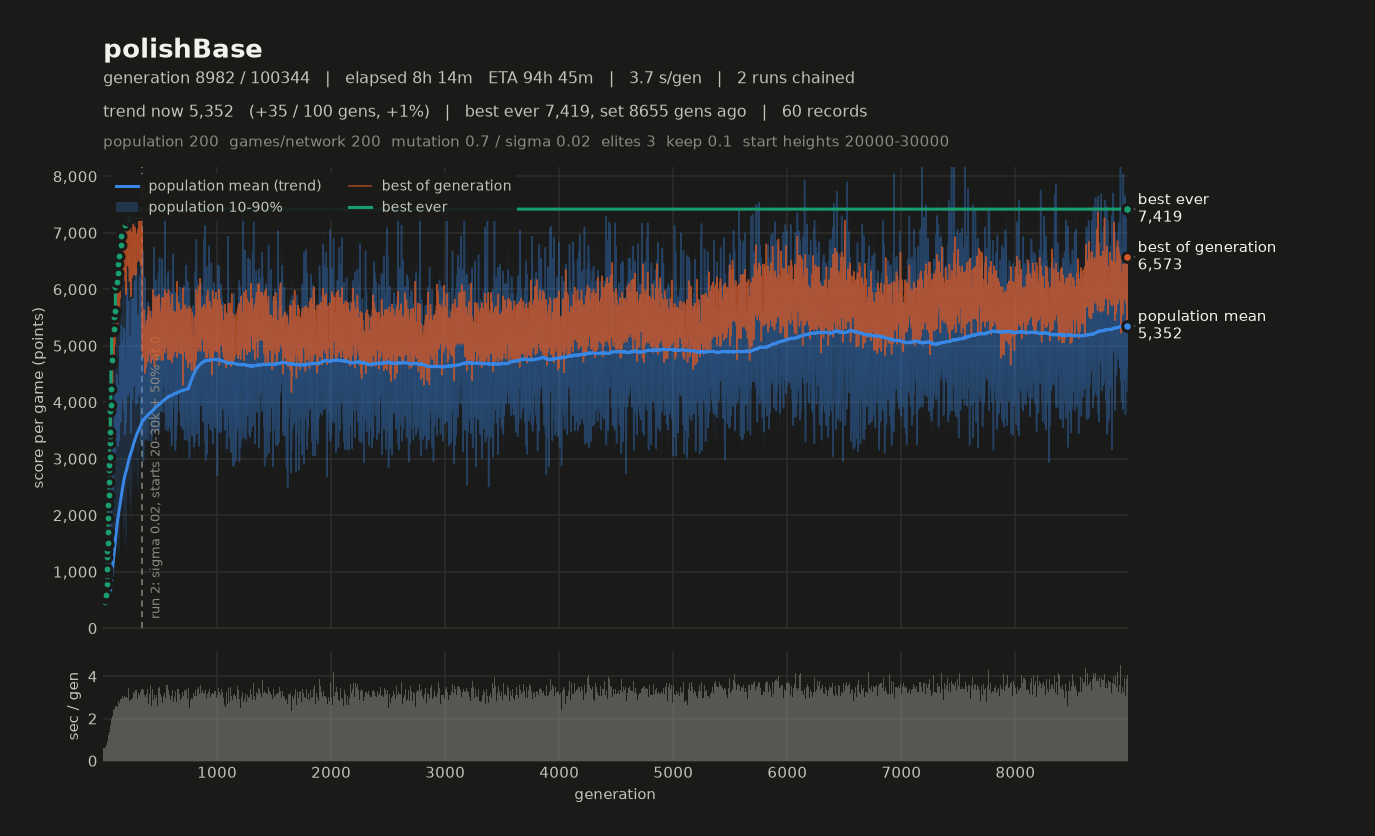

Data behind this chart, as committed beside it:
# name=polishBase generations=100000 pop…
gen, elapsed_s, mean, median, p10, p90, best, chosen
1, 3.87, 4016, 4053, 3360, 4643, 4890, 4728
2, 7.25, 5341, 5381, 4499, 6199, 5570, 5367
3, 10.67, 5021, 5034, 4131, 5870, 5119, 4755
4, 13.77, 4377, 4356, 3801, 4961, 5337, 4650
5, 16.67, 3412, 3349, 2796, 4049, 4794, 4779
6, 20.17, 6661, 6586, 5896, 7480, 5325, 5325
7, 23.45, 4712, 4822, 3759, 5569, 5145, 4972
8, 26.68, 4303, 4274, 3466, 5129, 5036, 5032
9, 29.54, 4594, 4610, 3788, 5415, 5036, 4924
10, 32.09, 2958, 2882, 2439, 3553, 4990, 4990
11, 35.45, 6160, 6124, 5392, 6940, 5222, 5008
12, 38.27, 3687, 3682, 3230, 4197, 5158, 5027
13, 41.22, 3832, 3790, 3125, 4621, 5636, 5490
14, 44.28, 5000, 4978, 4292, 5815, 4981, 4611
15, 47.69, 4612, 4523, 3799, 5625, 4930, 4878
16, 50.48, 4317, 4302, 3542, 5221, 4874, 4699
17, 53.35, 4038, 4023, 3429, 4702, 4805, 4550
18, 56.36, 3867, 3768, 3093, 4761, 5158, 5147
19, 59.47, 4031, 3932, 3451, 4824, 5412, 5087
20, 62.97, 5456, 5451, 4670, 6273, 5394, 5158
21, 66.39, 6007, 6118, 4813, 6919, 5020, 4695
22, 69.40, 3862, 3831, 3112, 4539, 5099, 4810
23, 72.54, 4380, 4399, 3494, 5197, 4514, 4514
24, 75.85, 4263, 4206, 3565, 5002, 4914, 4589
25, 79.16, 5200, 5177, 4221, 6144, 5205, 4764
26, 82.52, 6209, 6116, 5432, 7175, 4653, 4322
27, 85.64, 4150, 4101, 3464, 4920, 5177, 4807
28, 88.65, 3605, 3666, 2793, 4441, 5003, 5003
29, 91.40, 3346, 3355, 2898, 3775, 4616, 4567
30, 94.37, 4222, 4161, 3533, 5054, 4888, 4583
31, 97.75, 4319, 4287, 3688, 4923, 5228, 4777
32, 100.4, 3452, 3429, 3050, 3917, 4778, 4300
33, 103.2, 4368, 4384, 3756, 5058, 5198, 4939
34, 106.4, 4770, 4809, 3909, 5629, 5233, 4843
35, 109.7, 4987, 5089, 3906, 5906, 5324, 5121
36, 113.1, 5428, 5448, 4452, 6297, 5063, 4770
37, 116.3, 3978, 3943, 3224, 4717, 4697, 4630
38, 119.4, 5203, 5222, 4575, 5852, 5083, 4630
39, 122.7, 4936, 4952, 4066, 5726, 5421, 5189
40, 125.6, 4509, 4534, 3528, 5335, 4777, 4335
41, 128.5, 3885, 3904, 2850, 4855, 5028, 4758
42, 131.8, 4710, 4758, 3834, 5512, 5454, 4635
43, 135.1, 5010, 4949, 4201, 6012, 5357, 4763
44, 137.8, 3977, 3928, 3321, 4602, 5033, 5033
45, 140.9, 4817, 4755, 4009, 5740, 5389, 5175
46, 144.3, 4975, 5010, 3914, 5873, 4958, 4781
47, 147.9, 5718, 5728, 4915, 6428, 5490, 5010
48, 150.9, 3880, 3911, 2963, 4770, 5395, 5055
49, 154.4, 5457, 5426, 4762, 6168, 5356, 5105
50, 157.5, 4620, 4595, 3861, 5264, 5548, 5166
51, 160.5, 4793, 4793, 3800, 5802, 4730, 4553
52, 163.8, 5760, 5783, 4728, 6862, 5012, 4765
53, 166.5, 3803, 3735, 3219, 4551, 4857, 4693
54, 169.2, 3322, 3276, 2718, 4028, 5014, 4780
55, 172.4, 4939, 4950, 4249, 5715, 5693, 5545
56, 175.5, 4429, 4487, 3817, 5014, 5141, 5141
57, 179, 4766, 4823, 3953, 5547, 5121, 4882
58, 182.2, 4832, 4849, 4076, 5610, 5264, 5191
59, 185.5, 5303, 5372, 4434, 6045, 5030, 4888
... 8,579 more rows
